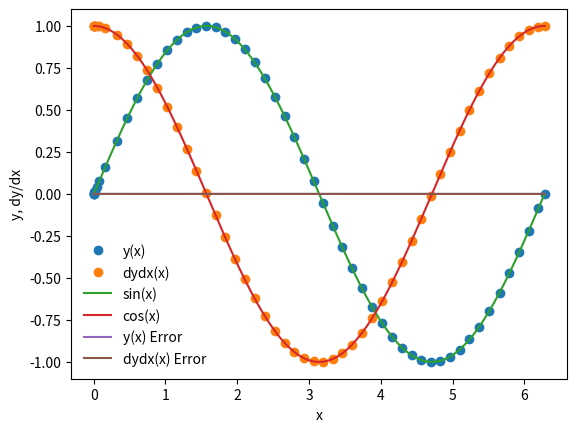

This chart was generated by the following Python code:
%matplotlib inline
import matplotlib.pyplot as plt
import numpy as np

def dydx(x,y):
    #set the derivatives
    #our equation is d^2y/dx^2 = -y
    #so we can write
    #dydx=z
    #dzdx=-y
    #we will set y=y[0]
    #we wil set z=y[1]
    #declare an array
    y_derivs=np.zeros(2)
    #set dydx=z
    y_derivs[0]=y[1]
    #set dzdx=-y
    y_derivs[1]=-1*y[0]
    #here we have to return an array
    return y_derivs

def rk4_mv_core(dydx,xi,yi,nv,h):
    #declare k? arrays
    k1=np.zeros(nv)
    k2=np.zeros(nv)
    k3=np.zeros(nv)
    k4=np.zeros(nv)
    #define x at 1/2step
    x_ipoh = xi + 0.5*h
    #define x at 1 step
    x_ipo=xi+h
    #declare a temp y array
    y_temp=np.zeros(nv)
    #get k1 values
    y_derivs=dydx(xi,yi)
    k1[:]=h*y_derivs[:]
    #get k2 values
    y_temp[:]=yi[:]+0.5*k1[:]
    y_derivs=dydx(x_ipoh,y_temp)
    k2[:]=h*y_derivs[:]
    #get k3 values
    y_temp[:]=yi[:]+0.5*k2[:]
    y_derivs=dydx(x_ipoh,y_temp)
    k3[:]=h*y_derivs[:]
    #get k4 values
    y_temp[:]=yi[:]+k3[:]
    y_derivs=dydx(x_ipo,y_temp)
    k4[:]=h*y_derivs[:]
    #advance y by a step h
    yipo=yi+(k1+2*k2+2*k3+k4)/6.
    return yipo

def rk4_mv_ad(dydx,x_i,y_i,nv,h,tol):
    #define safety scale
    SAFETY=0.9
    H_NEW_FAC = 2.0
    #set a maximum number of iterations
    imax=10000
    #set an iteration variable
    i=0
    #create an error
    Delta=np.full(nv,2*tol)
    #remember the step
    h_step=h
    #adjust the step
    while(Delta.max()/tol>1.0):
        #estimate our error by taking one step of size h
        #vs. two steps of size h/2
        y_2=rk4_mv_core(dydx,x_i,y_i,nv,h_step)
        y_1=rk4_mv_core(dydx,x_i,y_i,nv,0.5*h_step)
        y_11=rk4_mv_core(dydx,x_i+0.5*h_step,y_1,nv,0.5*h_step)
        #compute an error
        Delta=np.fabs(y_2-y_11)
        #if the error is too large,take a smaller step
        if(Delta.max()/tol>1.0):
            #our error is too large, take a smaller step
            h_step*=SAFETY*(Delta.max()/tol)**(-0.25)
        #check iteration
        if(i>=imax):
            print("Too many iterations in rk4_mv_ad()")
            raise StopIteration("Ending after i = ",i)
        #iterate
        i+=1
    #next time, try to take a bigger step
    h_new=np.fmin(h_step*(Delta.max()/tol)**(-0.9),h_step*H_NEW_FAC)
    #return the answer, a new step, and the step we actually took
    return y_2,h_new,h_step

def rk4_mv(dfdx,a,b,y_a,tol):
    #dfdx is the derivative wrt x
    #a is the lower bound
    #b is the upper bound
    #y_a are the boundary conditions
    #tol is the tolerance for integrating y
    #define our starting step
    xi=a
    yi=y_a.copy()
    #an initial step size == make very small!
    h=1.0e-4*(b-a)
    #set a maximum number of iterations
    imax=10000
    #set an iteration variable
    i=0
    #set the number of coupled odes to the 
    #size of y_a
    nv = len(y_a)
    #set the initial conditions
    x=np.full(1,a)
    y=np.full((1,nv),y_a)
    #set a flag
    flag=1
    #loop until we reach the right side
    while(flag):
        #calculate y_i+1
        yi_new,h_new,h_step=rk4_mv_ad(dydx,xi,yi,nv,h,tol)
        #update the step
        h=h_new
        #prevent an overshoot
        if(xi+h_step>b):
            #take a smaller step
            h=b-xi
            #recalculate y_i+1
            yi_new,h_new,h_step=rk4_mv_ad(dydx,xi,yi,nv,h,tol)
            #break
            flag=0
        #update values
        xi+=h_step
        yi[:]=yi_new[:]
        #add the step to the arrays
        x=np.append(x,xi)
        y_new=np.zeros((len(x),nv))
        y_new[0:len(x)-1,:]=y
        y_new[-1,:]=yi[:]
        del y
        y=y_new
        #prevent too many iterations
        if(i>=imax):
            print("Maximum iterations reached.")
            raise StopIteration("Iteration number = ",i)
        #iterate
        i+=1
        #output some info
        s="i = %3d\tx = %9.8f\th = %9.8f\tb=%9.8f" % (i,xi,h_step,b)
        print(s)
        #break if new xi is == b
        if(xi==b):
            flag==0
    #return the answer
    return x,y

a=0.0
b=2.0*np.pi
y_0=np.zeros(2)
y_0[0]=0.0
y_0[1]=1.0
nv=2
tolerance=1.0e-6
#perform the integration
x,y=rk4_mv(dydx,a,b,y_0,tolerance)

plt.plot(x,y[:,0],'o',label='y(x)')
plt.plot(x,y[:,1],'o',label='dydx(x)')
xx=np.linspace(0,2.0*np.pi,1000)
plt.plot(xx,np.sin(xx),label='sin(x)')
plt.plot(xx,np.cos(xx),label='cos(x)')
plt.xlabel('x')
plt.ylabel('y, dy/dx')
plt.legend(frameon=False)

sine=np.sin(x)
cosine=np.cos(x)
y_error=(y[:,0]-sine)
dydx_error=(y[:,1]-cosine)
plt.plot(x,y_error,label="y(x) Error")
plt.plot(x,dydx_error,label="dydx(x) Error")
plt.legend(frameon=False)

